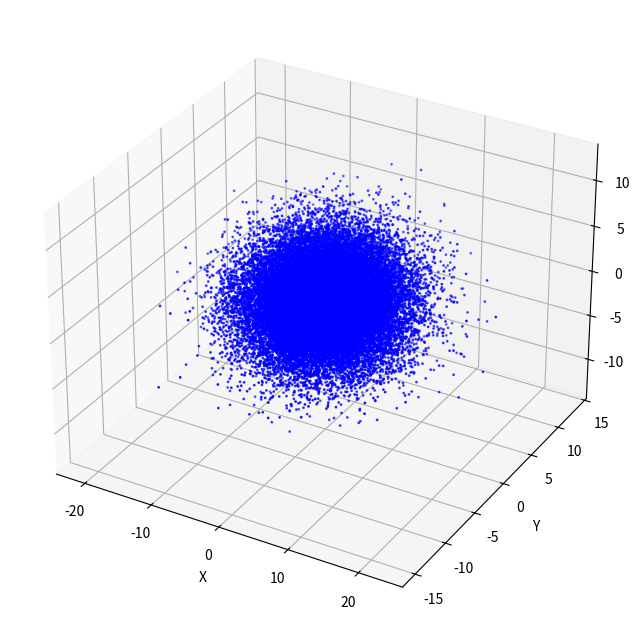

Recreate this plot in Python. (Note: this script raises an exception after producing the figure.)
import numpy as np
import matplotlib.pyplot as plt

def distribute_particles(center, a, ba, ca, num_particles=32**3):

    sigma = np.diag([a**2, (ba * a)**2, (ca * a)**2])
    coords = np.random.multivariate_normal(center, sigma, num_particles)
    
    return coords[:,0], coords[:,1], coords[:,2]

center = (0, 0, 0)  
a = 5
ba = 0.7
ca = 0.6
x, y, z = distribute_particles(center, a, ba, ca)

fig = plt.figure(figsize=(10, 8))
ax = fig.add_subplot(111, projection='3d')
ax.scatter(x, y, z, s=1, c='b', marker='o')

ax.set_xlabel('X')
ax.set_ylabel('Y')
ax.set_zlabel('Z')

plt.show()

def compute_density_field(particles, grid_res=32):

    min_coords = particles.min(axis=0) - 0.5  # accounting for the 1x1x1 cube around the particle
    max_coords = particles.max(axis=0) + 0.5
    cell_size = (max_coords - min_coords) / grid_res
    
    # Initialize the density field to zeros
    density = np.zeros((grid_res, grid_res, grid_res))
    
    # Iterate over all grid cells
    for i in range(grid_res):
        for j in range(grid_res):
            for k in range(grid_res):
                # Determine the spatial extent of this cell
                cell_min = min_coords + cell_size * np.array([i, j, k])
                cell_max = cell_min + cell_size
                
                # Check overlap with each particle's cube and sum contributions
                for p in particles:
                    particle_min = p - 0.5
                    particle_max = p + 0.5
                    
                    # Compute the overlapping volume between the grid cell and particle cube
                    overlap_min = np.maximum(cell_min, particle_min)
                    overlap_max = np.minimum(cell_max, particle_max)
                    overlap_size = np.maximum(0, overlap_max - overlap_min)
                    overlap_volume = overlap_size[0] * overlap_size[1] * overlap_size[2]
                    
                    # Add the overlap volume to the density of this cell
                    density[i, j, k] += overlap_volume
                    
    return density

# Compute the density field for the given particles
density_field = compute_density_field(particles)
